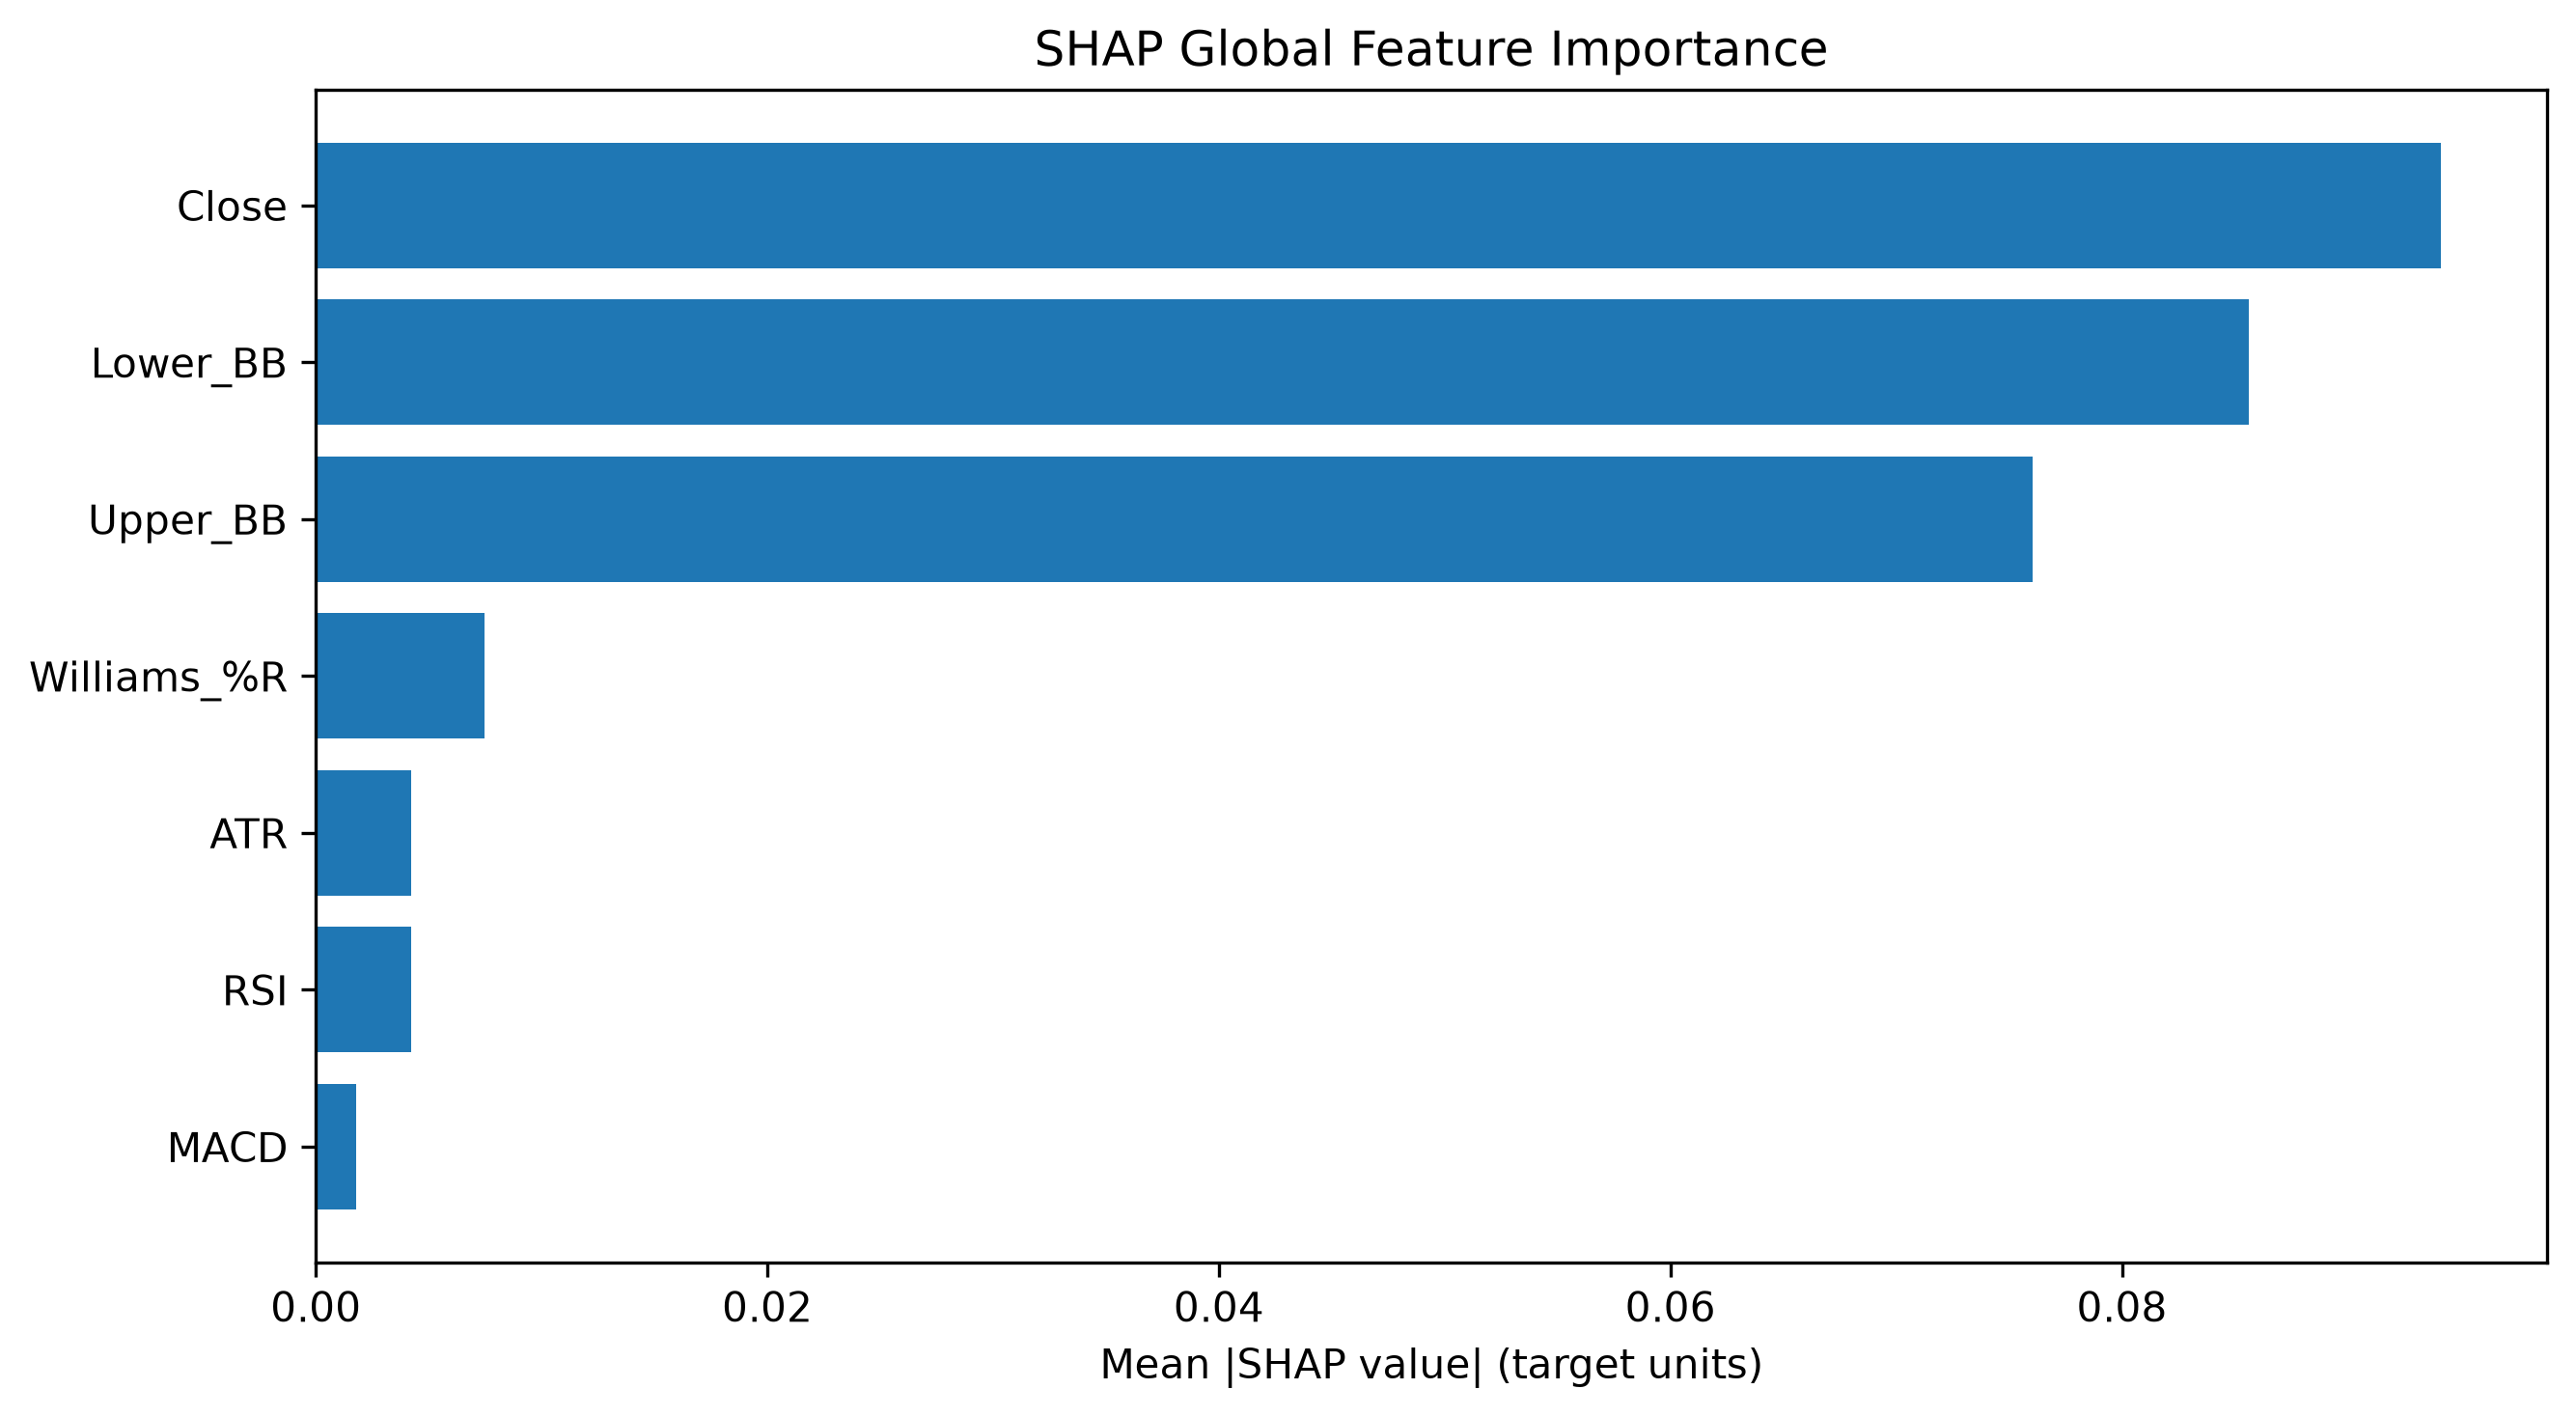

Values plotted in this chart, from the file beside it:
Feature, SHAP MeanAbs, SHAP Rank
Close, 0.09412, 1
Lower_BB, 0.08562, 2
Upper_BB, 0.07605, 3
Williams_%R, 0.007475, 4
ATR, 0.004212, 5
RSI, 0.004205, 6
MACD, 0.001767, 7
